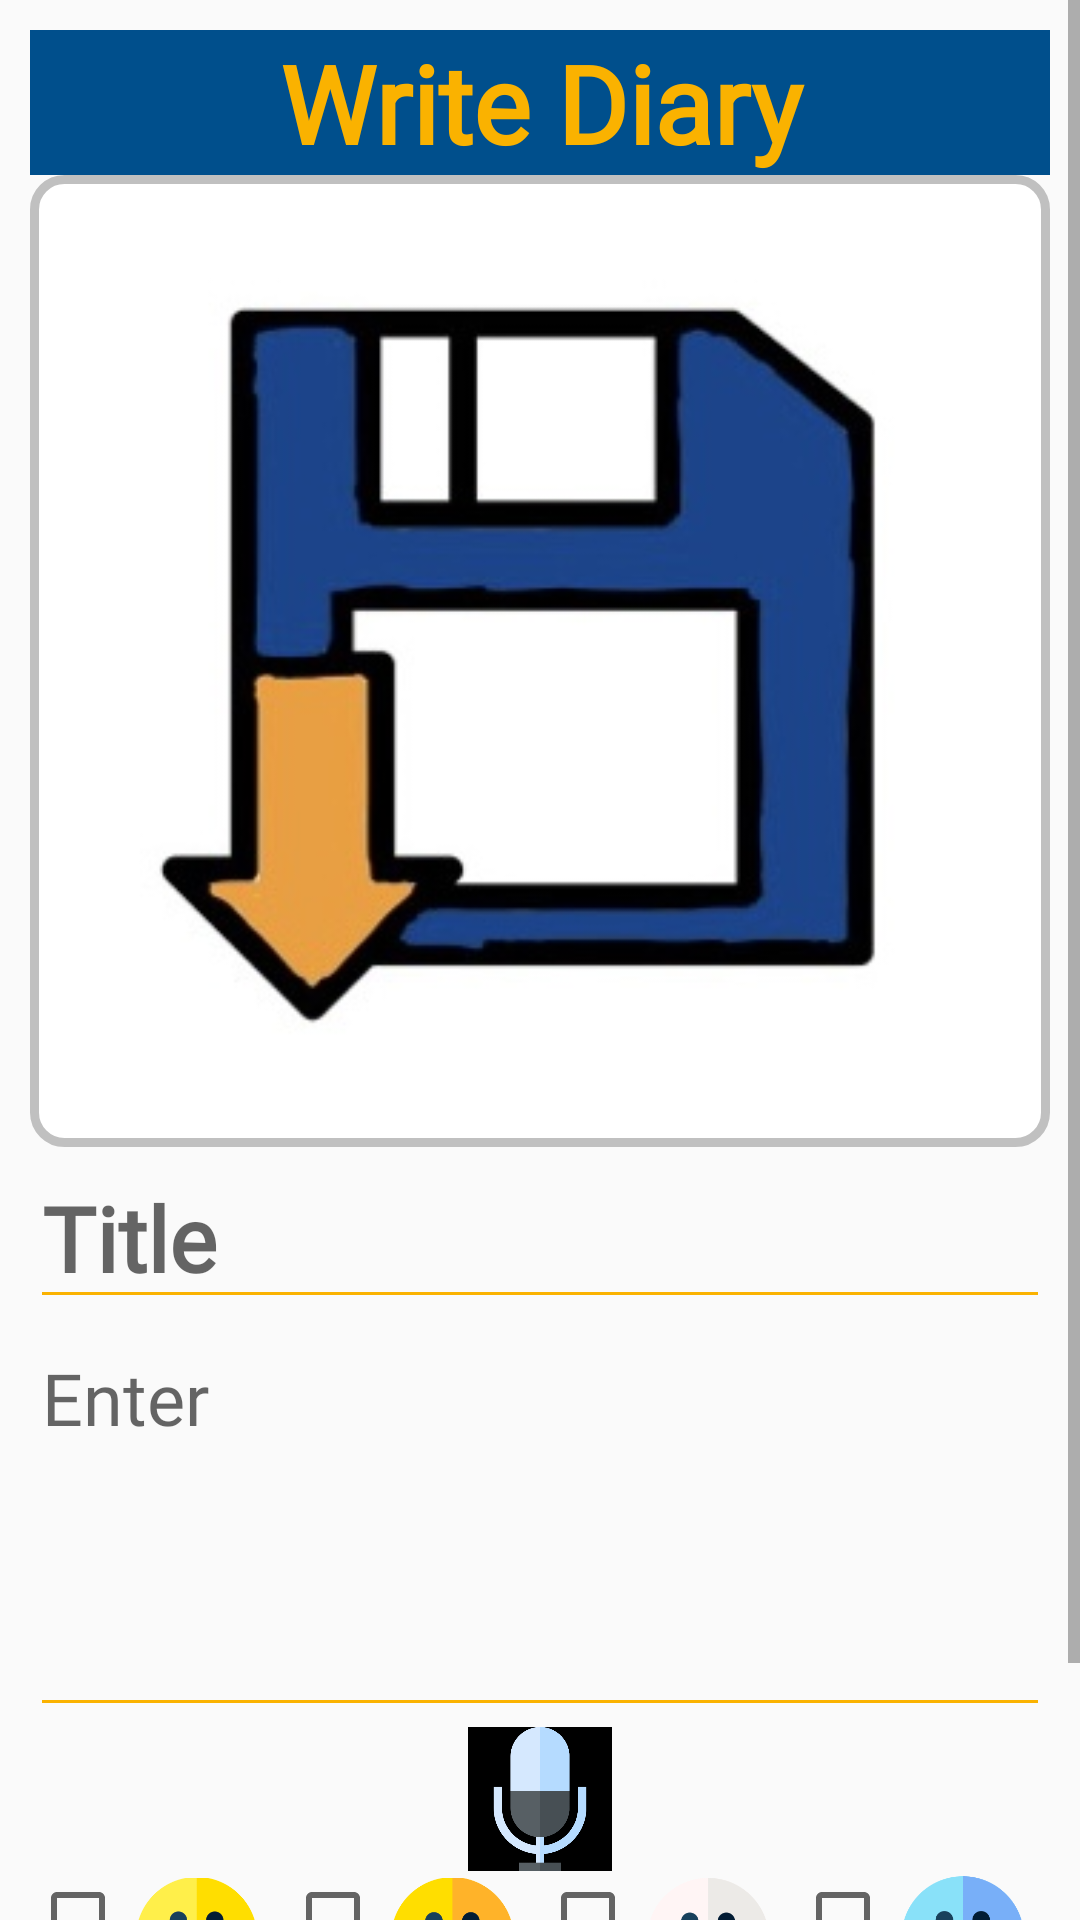

Layout XML and referenced resources for this Android screen:
<!-- AndroidManifest.xml: application theme Theme.AppCompat.Light.NoActionBar -->
<!-- res/layout/write_diary.xml -->
<?xml version="1.0" encoding="utf-8"?>
<ScrollView xmlns:android="http://schemas.android.com/apk/res/android"
    xmlns:app="http://schemas.android.com/apk/res-auto"
    xmlns:tools="http://schemas.android.com/tools"
    android:layout_width="match_parent"
    android:layout_height="match_parent"
    android:orientation="vertical">

    <LinearLayout
        android:layout_width="match_parent"
        android:layout_height="wrap_content"
        android:orientation="vertical"
        android:paddingLeft="10dp"
        android:paddingTop="10dp"
        android:paddingRight="10dp"
        android:paddingBottom="10dp">

        <TextView
            android:id="@+id/textView9"
            android:layout_width="match_parent"
            android:layout_height="match_parent"
            android:background="#004F8C"
            android:fontFamily="@font/goyang"
            android:text="Write Diary"
            android:textAlignment="center"
            android:textColor="#FAB200"
            android:textSize="36sp"
            android:textStyle="bold" />

        <FrameLayout
            android:layout_width="match_parent"
            android:layout_height="match_parent"
            android:background="@drawable/frametest">

            <ImageView
                android:id="@+id/imageView"
                android:layout_width="match_parent"
                android:layout_height="300dp"
                android:layout_gravity="center"
                android:layout_marginTop="10dp"
                android:layout_marginBottom="10dp"
                app:srcCompat="@drawable/loading" />

        </FrameLayout>

        <EditText
            android:id="@+id/Diary_title"
            android:layout_width="match_parent"
            android:layout_height="match_parent"
            android:backgroundTint="#FAB200"
            android:fontFamily="@font/goyang"
            android:gravity="top"
            android:hint="Title"
            android:inputType="textPersonName"
            android:maxLength="12"
            android:singleLine="true"
            android:textColor="@color/four_gray"
            android:textSize="30sp"
            android:textStyle="bold" />

        //sttResult"
        <EditText
            android:id="@+id/Diary_input"
            android:layout_width="match_parent"
            android:layout_height="136dp"
            android:backgroundTint="#FAB200"
            android:ems="30"
            android:fontFamily="@font/goyang"
            android:gravity="top"
            android:hint="Enter    "
            android:paddingBottom="30dp"
            android:singleLine="false"
            android:textColor="@color/four_gray"
            android:textSize="24sp"
            android:textStyle="normal" />


        <ImageButton
            android:id="@+id/recordBtn"
            android:layout_width="wrap_content"
            android:layout_height="48dp"
            android:background="@android:color/transparent"
            android:contentDescription="record"
            android:scaleType="fitCenter"
            app:srcCompat="@drawable/start_record" />

        <LinearLayout
            android:layout_width="match_parent"
            android:layout_height="wrap_content"
            android:weightSum="4"
            android:orientation="horizontal">

            <LinearLayout
                android:layout_width="match_parent"
                android:layout_height="wrap_content"
                android:layout_weight="1"
                android:orientation="horizontal">

                <CheckBox
                    android:id="@+id/checkBox_P"
                    android:layout_width="wrap_content"
                    android:layout_height="wrap_content"
                    android:text=" " />

                <ImageView
                    android:id="@+id/imageView_P"
                    android:layout_width="41dp"
                    android:layout_height="45dp"
                    app:srcCompat="@drawable/perfect" />

            </LinearLayout>

            <LinearLayout
                android:layout_width="match_parent"
                android:layout_height="wrap_content"
                android:layout_weight="1"
                android:orientation="horizontal">

                <CheckBox
                    android:id="@+id/checkBox_G"
                    android:layout_width="wrap_content"
                    android:layout_height="wrap_content"
                    android:text=" " />

                <ImageView
                    android:id="@+id/imageView_G"
                    android:layout_width="41dp"
                    android:layout_height="45dp"
                    app:srcCompat="@drawable/good" />

            </LinearLayout>

            <LinearLayout
                android:layout_width="match_parent"
                android:layout_height="wrap_content"
                android:layout_weight="1"
                android:orientation="horizontal">

                <CheckBox
                    android:id="@+id/checkBox_S"
                    android:layout_width="wrap_content"
                    android:layout_height="wrap_content"
                    android:text=" " />

                <ImageView
                    android:id="@+id/imageView_S"
                    android:layout_width="41dp"
                    android:layout_height="45dp"
                    app:srcCompat="@drawable/soso" />

            </LinearLayout>

            <LinearLayout
                android:layout_width="match_parent"
                android:layout_height="wrap_content"
                android:layout_weight="1"
                android:orientation="horizontal">

                <CheckBox
                    android:id="@+id/checkBox_B"
                    android:layout_width="wrap_content"
                    android:layout_height="wrap_content"
                    android:text=" " />

                <ImageView
                    android:id="@+id/imageView_B"
                    android:layout_width="41dp"
                    android:layout_height="45dp"
                    app:srcCompat="@drawable/bad" />

            </LinearLayout>

        </LinearLayout>

        <Button
            android:id="@+id/Diary_upload"
            android:layout_width="match_parent"
            android:layout_height="match_parent"
            android:backgroundTint="#FAB200"
            android:fontFamily="@font/goyang"
            android:text="SAVE"
            android:textColor="#004F91"
            android:textSize="30sp"
            android:textStyle="bold" />

        //sttStart


    </LinearLayout>


</ScrollView>
<!-- resources referenced by this layout -->
<resources>
  <color name="four_gray">#3f3f3f</color>
  <!-- drawable bad: png bitmap (drawable, 12361 bytes) -->
  <!-- drawable frametest (drawable) -->
  <?xml version="1.0" encoding="utf-8"?>
  <shape xmlns:android="http://schemas.android.com/apk/res/android"
      android:shape="rectangle">
      <stroke
          android:width="3dp"
          android:color="@color/Silver" />
      <corners
          android:bottomLeftRadius="10dp"
          android:bottomRightRadius="10dp"
          android:topLeftRadius="10dp"
          android:topRightRadius="10dp" />
      <padding
          android:bottom="2dp"
          android:left="2dp"
          android:right="2dp"
          android:top="2dp" />
      <solid android:color="@color/white" />
  </shape>
  <!-- drawable good: png bitmap (drawable, 10947 bytes) -->
  <!-- drawable loading: png bitmap (drawable, 48258 bytes) -->
  <!-- drawable perfect: png bitmap (drawable, 12010 bytes) -->
  <!-- drawable soso: png bitmap (drawable, 10465 bytes) -->
  <!-- drawable start_record: png bitmap (drawable, 14883 bytes) -->
  <color name="Silver">#c0c0c0</color>
  <color name="white">#ffffff</color>
</resources>
